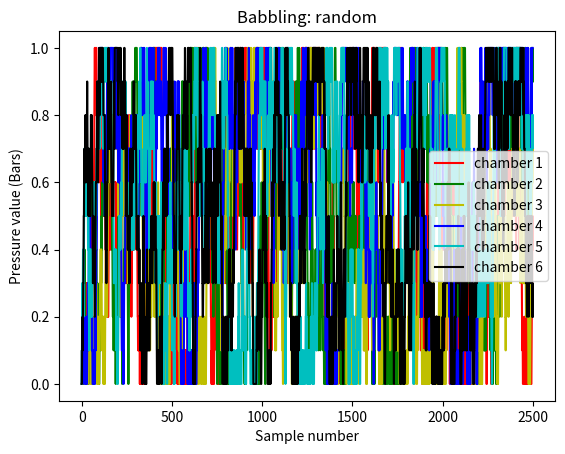

Source code (Python):
# BABBLING RANDOM TRAJECTORIES

import numpy as np
from matplotlib import pyplot as plt
from random import randint, uniform

n_steps = 10
values = np.linspace(0, 160, num=n_steps)
step = 160./n_steps
data = []

array_all = np.zeros((2500, 6))

for i in range(1, 2500):  # repeat many times a random choice of height
    for j in range(6):
        prev_val = array_all[i-1, j]
        inf = prev_val-step
        if inf < 0:
            inf = 0
        sup = prev_val+step
        if sup > values[-1]:
            sup = values[-1]
        vals = [inf, prev_val, sup]
        random_index = randint(0, 2)
        array_all[i, j] = vals[random_index]


fig, axs = plt.subplots()
axs.plot(array_all[:, 0]/160, 'r', label='chamber 1')
axs.plot(array_all[:, 1]/160, 'g', label='chamber 2')
axs.plot(array_all[:, 2]/160, 'y', label='chamber 3')
axs.plot(array_all[:, 3]/160, 'b', label='chamber 4')
axs.plot(array_all[:, 4]/160, 'c', label='chamber 5')
axs.plot(array_all[:, 5]/160, 'k', label='chamber 6')
plt.xlabel('Sample number')
plt.ylabel('Pressure value (Bars)')
plt.legend()
plt.title('Babbling: random')
plt.show()

########################################################################################################################
# SAVE DATA INTO FILE

# rev = 0
# file_wname = 'DataFolder/random_' + str(rev) + '.txt'
# with open(file_wname, 'w') as f:
#     for d in range(array_all.shape[0]):
#         f.write(str([d, array_all[d, 0], array_all[d, 1], array_all[d, 2],
#                      array_all[d, 3], (array_all[d, 4]/160)*52, array_all[d, 5]]).strip('[]'))
#         f.write('\n')
